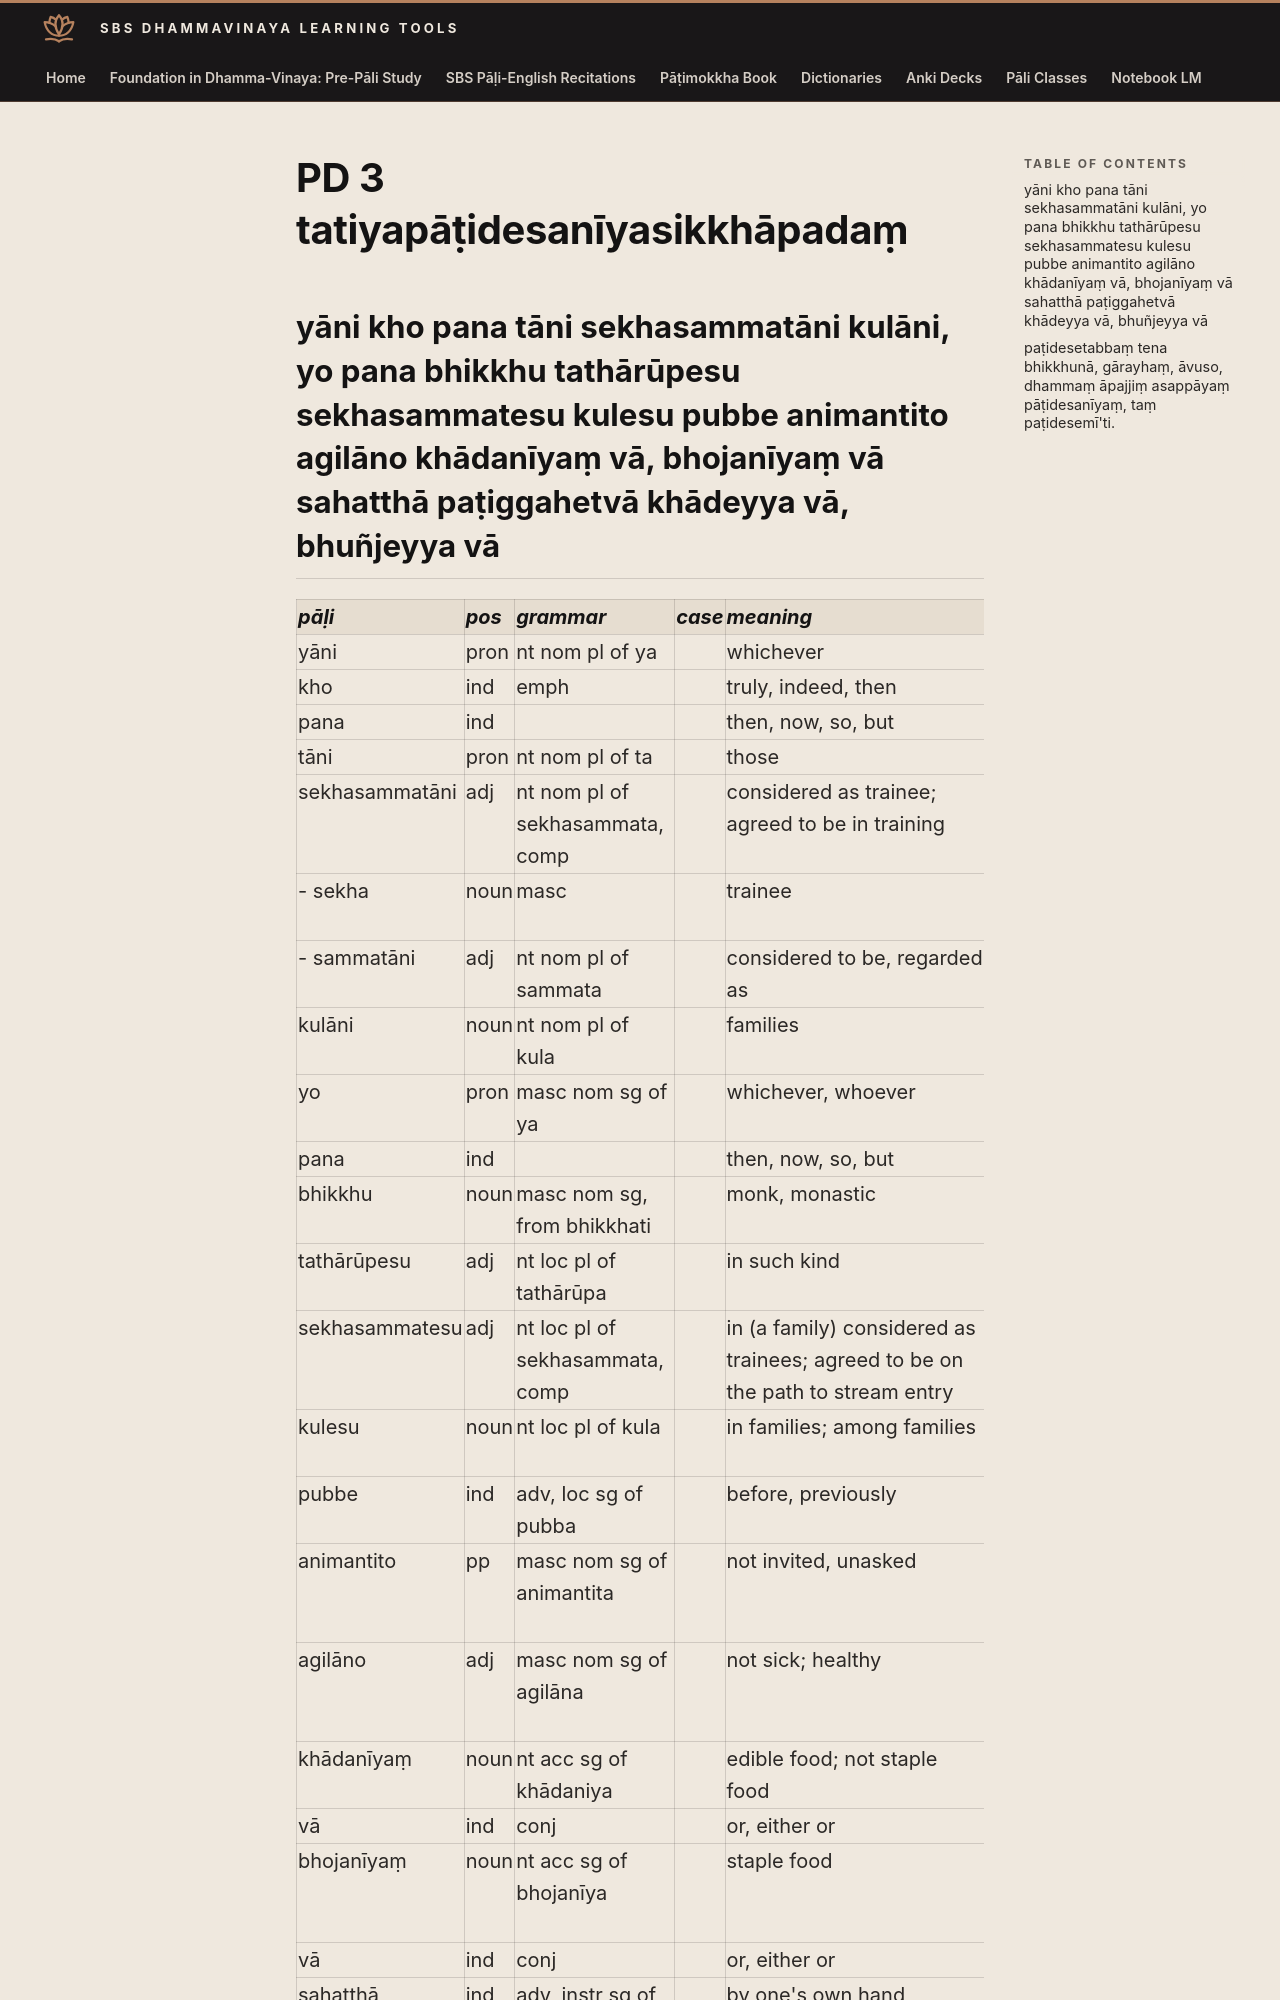

repository: sasanarakkha/study-tools · page: 6-pali-class/bhikkhu-patimokkha/156-pd-3/index.html · generator: mkdocs

# PD 3 tatiyapāṭidesanīyasikkhāpadaṃ

## yāni kho pana tāni sekhasammatāni kulāni, yo pana bhikkhu tathārūpesu sekhasammatesu kulesu pubbe animantito agilāno khādanīyaṃ vā, bhojanīyaṃ vā sahatthā paṭiggahetvā khādeyya vā, bhuñjeyya vā
